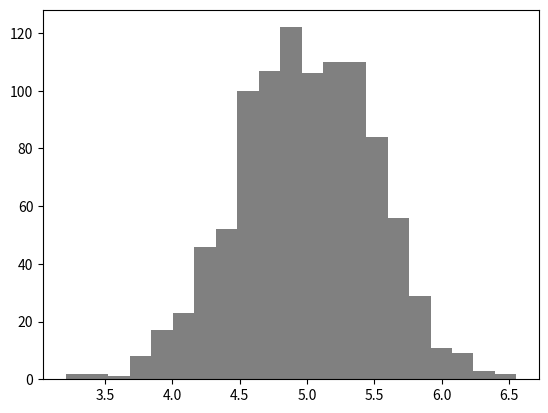

The script that saved this image:
import numpy as np
from scipy import stats
import matplotlib.pyplot as plt

np_normal_dis = np.random.normal(5, 0.5, 1000) # mean, standard deviation, number of samples
np_normal_dis
## min, max, mean, median, sd
print('min: ', np.min(np_normal_dis))
print('max: ', np.max(np_normal_dis))
print('mean: ', np.mean(np_normal_dis))
print('median: ', np.median(np_normal_dis))
print('mode: ', stats.mode(np_normal_dis))
print('sd: ', np.std(np_normal_dis))

plt.hist(np_normal_dis, color="grey", bins=21)
plt.show()
